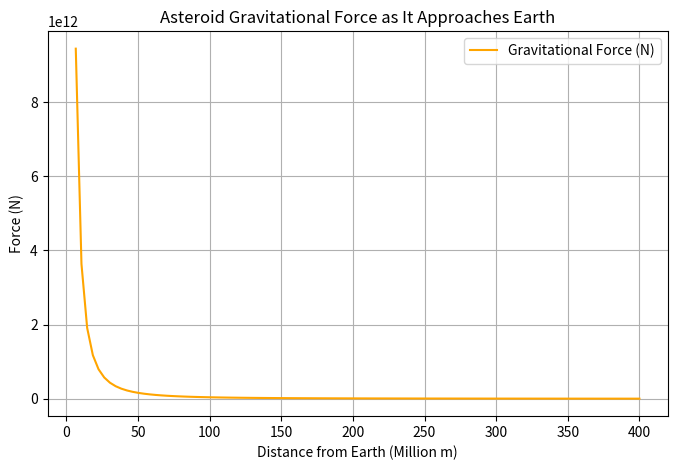

Generate this figure with matplotlib:

import numpy as np
import matplotlib.pyplot as plt
from scipy.constants import G

# Define Earth's mass and an example asteroid's orbit parameters
earth_mass = 5.972e24  # kg
asteroid_mass = 1e12   # kg (hypothetical)
distance = np.linspace(6.5e6, 4e8, 100)  # Distance from Earth in meters

# Compute gravitational force
force = G * (earth_mass * asteroid_mass) / (distance**2)

# Plot the force as the asteroid moves closer to Earth
plt.figure(figsize=(8, 5))
plt.plot(distance / 1e6, force, label="Gravitational Force (N)", color='orange')
plt.xlabel("Distance from Earth (Million m)")
plt.ylabel("Force (N)")
plt.title("Asteroid Gravitational Force as It Approaches Earth")
plt.legend()
plt.grid()
plt.show()
